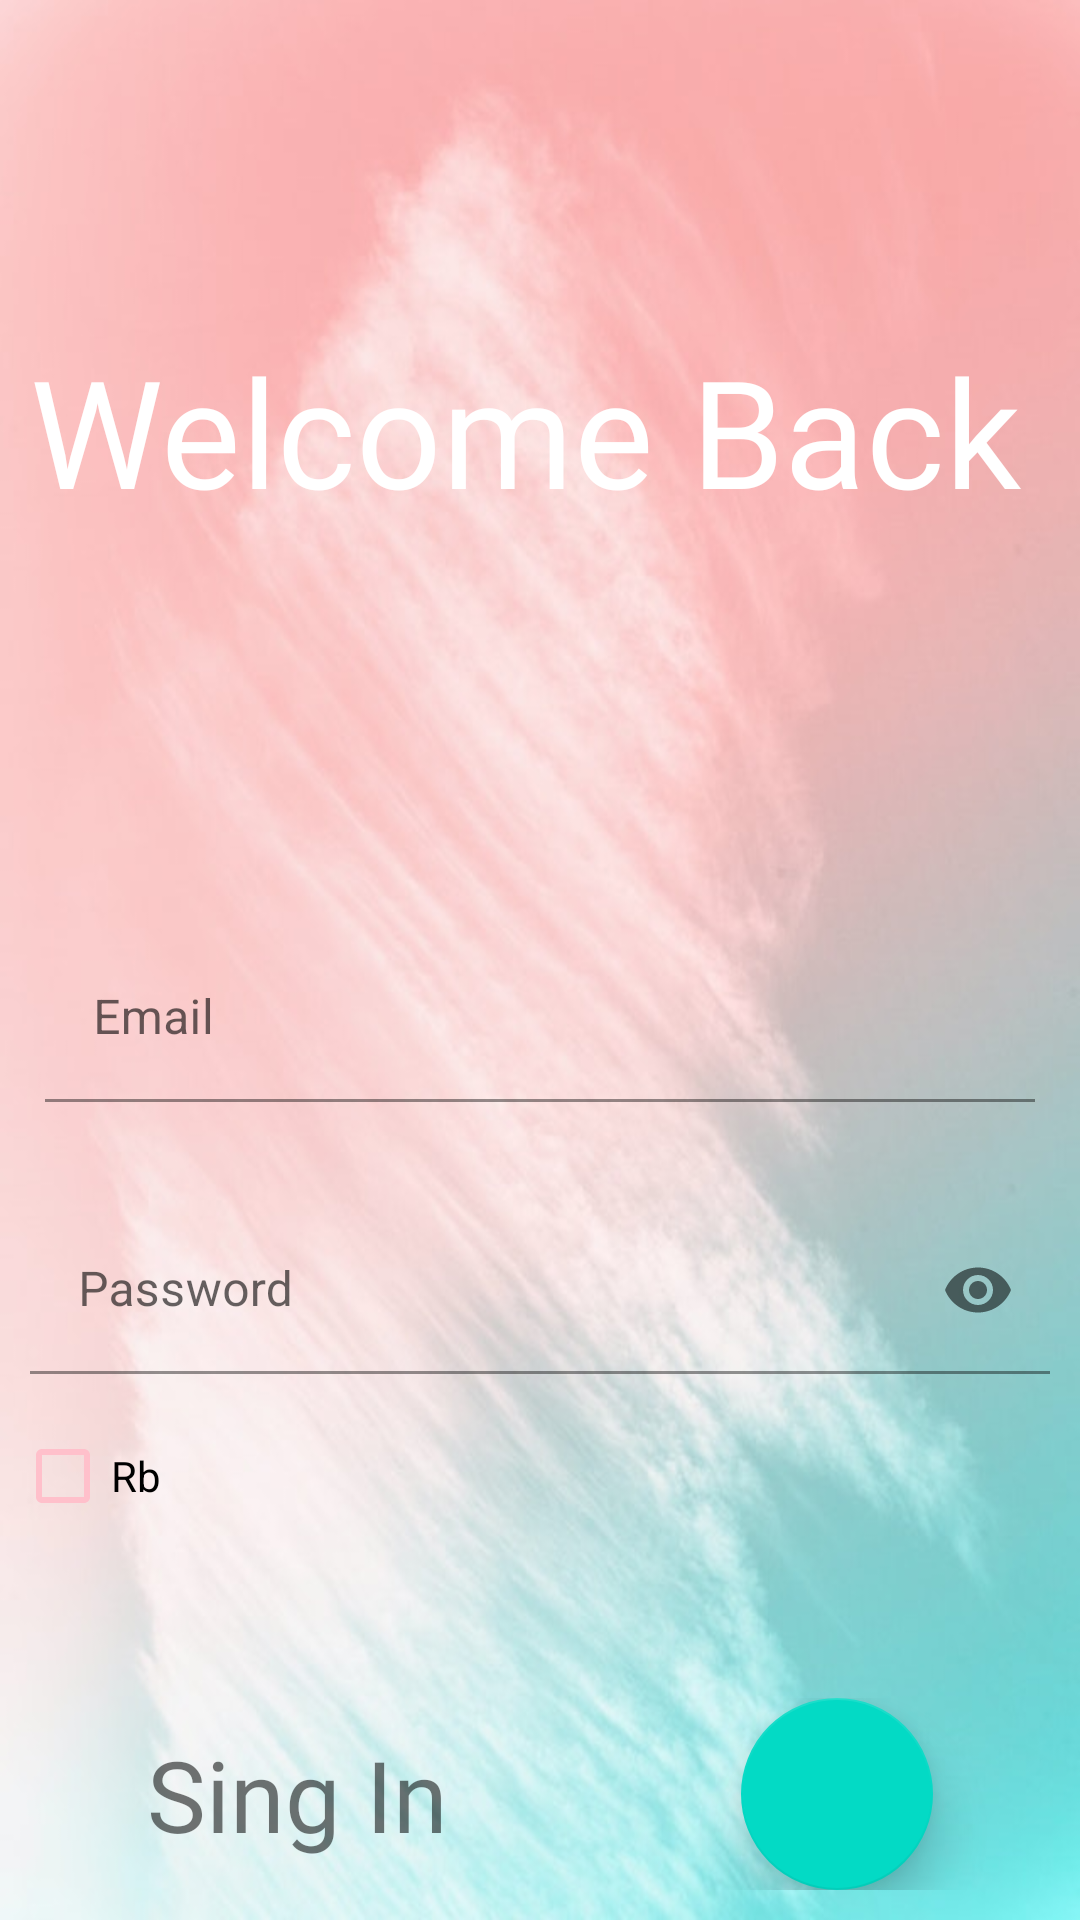

Here is an Android app screen rendered from its layout file. Give the layout XML and the strings, colors and styles it references.
<!-- AndroidManifest.xml: application theme Theme.AppAnimals -->
<!-- res/layout/fragment_sing_in.xml -->
<?xml version="1.0" encoding="utf-8"?>
<LinearLayout
    android:orientation="vertical"
    xmlns:android="http://schemas.android.com/apk/res/android"
    xmlns:tools="http://schemas.android.com/tools"
    android:layout_width="match_parent"
    android:layout_height="match_parent"
    xmlns:app="http://schemas.android.com/apk/res-auto"
    android:background="@drawable/bg_sing_in"
    tools:context=".Fragment.SingInFragment">

    <TextView
        android:textColor="@color/white"
        android:padding="10dp"
        android:layout_marginTop="100dp"
        android:textSize="50sp"
        android:fontFamily="@font/aclonica"
        android:text="Welcome Back"
        android:layout_width="wrap_content"
        android:layout_height="wrap_content"/>


    <LinearLayout
        android:layout_marginTop="80dp"
        android:padding="10dp"
        android:orientation="vertical"
        android:layout_width="match_parent"
        android:layout_height="wrap_content">
        <com.google.android.material.textfield.TextInputLayout
            app:endIconTint="@color/black"
            app:endIconMode="clear_text"
            android:layout_marginTop="30dp"
            android:layout_width="match_parent"
            android:layout_height="match_parent">
            <EditText
                android:imeOptions="actionNext"
                android:layout_margin="5dp"
                android:background="@android:color/transparent"
                android:id="@+id/edit_email_customer_sing_in"
                android:inputType="text"
                android:hint="Email"
                android:layout_width="match_parent"
                android:layout_height="wrap_content"/>
        </com.google.android.material.textfield.TextInputLayout>

        <com.google.android.material.textfield.TextInputLayout
            app:passwordToggleEnabled="true"
            android:layout_marginTop="30dp"
            android:layout_width="match_parent"
            android:layout_height="wrap_content">
            <EditText
                android:inputType="textPassword"
                android:imeOptions="actionDone"
                android:hint="Password"
                android:id="@+id/edit_password_sing_in"
                android:background="@android:color/transparent"
                android:layout_width="match_parent"
                android:layout_height="wrap_content"/>
        </com.google.android.material.textfield.TextInputLayout>

    </LinearLayout>
    <CheckBox
        android:layout_marginStart="5dp"
        android:buttonTint="@color/shrine_pink_100"
        style="@style/Widget.AppCompat.CompoundButton.CheckBox"
        android:id="@+id/cbx_rb_account"
        android:text="Rb"
        android:layout_width="match_parent"
        android:layout_height="wrap_content"/>

    <LinearLayout
        android:layout_marginTop="50dp"
        android:gravity="center"
        android:weightSum="2"
        android:orientation="horizontal"
        android:layout_width="match_parent"
        android:layout_height="wrap_content">
        <TextView
            android:textAlignment="center"
            android:textSize="33sp"
            android:layout_weight="1"
            android:fontFamily="@font/baloo"
            android:text="Sing In"
            android:layout_width="wrap_content"
            android:layout_height="wrap_content"/>
        <LinearLayout
            android:gravity="center"
            android:layout_weight="1"
            android:layout_width="wrap_content"
            android:layout_height="wrap_content">
            <com.google.android.material.floatingactionbutton.FloatingActionButton
                app:elevation="10dp"
                app:fabCustomSize="@android:dimen/notification_large_icon_height"
                android:src="@drawable/ic_baseline_arrow_forward_24"
                android:id="@+id/fab_sing_in"
                android:layout_width="wrap_content"
                android:layout_height="wrap_content"/>

        </LinearLayout>

    </LinearLayout>

    <TextView
        android:fontFamily="@font/baloo"
        android:textSize="20sp"
        android:textStyle="italic"
        android:layout_marginStart="20dp"
        android:layout_marginTop="30dp"
        android:elevation="10dp"
        android:id="@+id/tv_sing_up"
        android:text="Sing up"
        android:layout_width="wrap_content"
        android:layout_height="wrap_content"/>




</LinearLayout>
<!-- resources referenced by this layout -->
<resources>
  <color name="black">#FF000000</color>
  <color name="shrine_pink_100">#ffc0cb</color>
  <color name="white">#FFFFFFFF</color>
  <!-- drawable bg_sing_in: jpg bitmap (drawable, 43237 bytes) -->
  <style name="Theme.AppAnimals" parent="Theme.MaterialComponents.DayNight.NoActionBar">
          
          <item name="colorPrimary">@color/purple_500</item>
          <item name="colorPrimaryVariant">@color/purple_700</item>
          <item name="colorOnPrimary">@color/white</item>
          
          <item name="colorSecondary">@color/teal_200</item>
          <item name="colorSecondaryVariant">@color/teal_700</item>
          <item name="colorOnSecondary">@color/black</item>
          
          <item name="android:statusBarColor" tools:targetApi="l">?attr/colorPrimaryVariant</item>
          
      </style>
  <color name="purple_500">#FF6200EE</color>
  <color name="purple_700">#FF3700B3</color>
  <color name="teal_200">#FF03DAC5</color>
  <color name="teal_700">#FF018786</color>
</resources>
